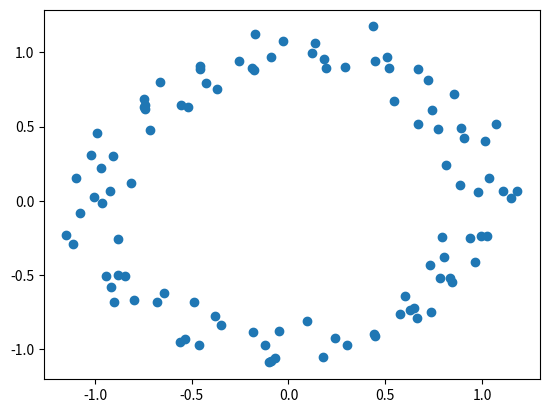

Generate this figure with matplotlib:
import numpy as np
import matplotlib.pyplot as plt

N = 100
std = 0.1

theta = np.linspace(0, 2*np.pi, N)
x = np.cos(theta) + np.random.normal(0, std, size=theta.shape)
y = np.sin(theta) + np.random.normal(0, std, size=theta.shape)

data_x = np.zeros((N, 2))
data_x[:,0] = x 
data_x[:,1] = y
#data_x[:,2] = np.ones(100)
plt.scatter(data_x[:,0], data_x[:,1], label="Noisy Data")
plt.savefig("data", dpi=1000)
np.save('noisycircledata', data_x)
plt.plot(x, y, '*')
plt.show()
